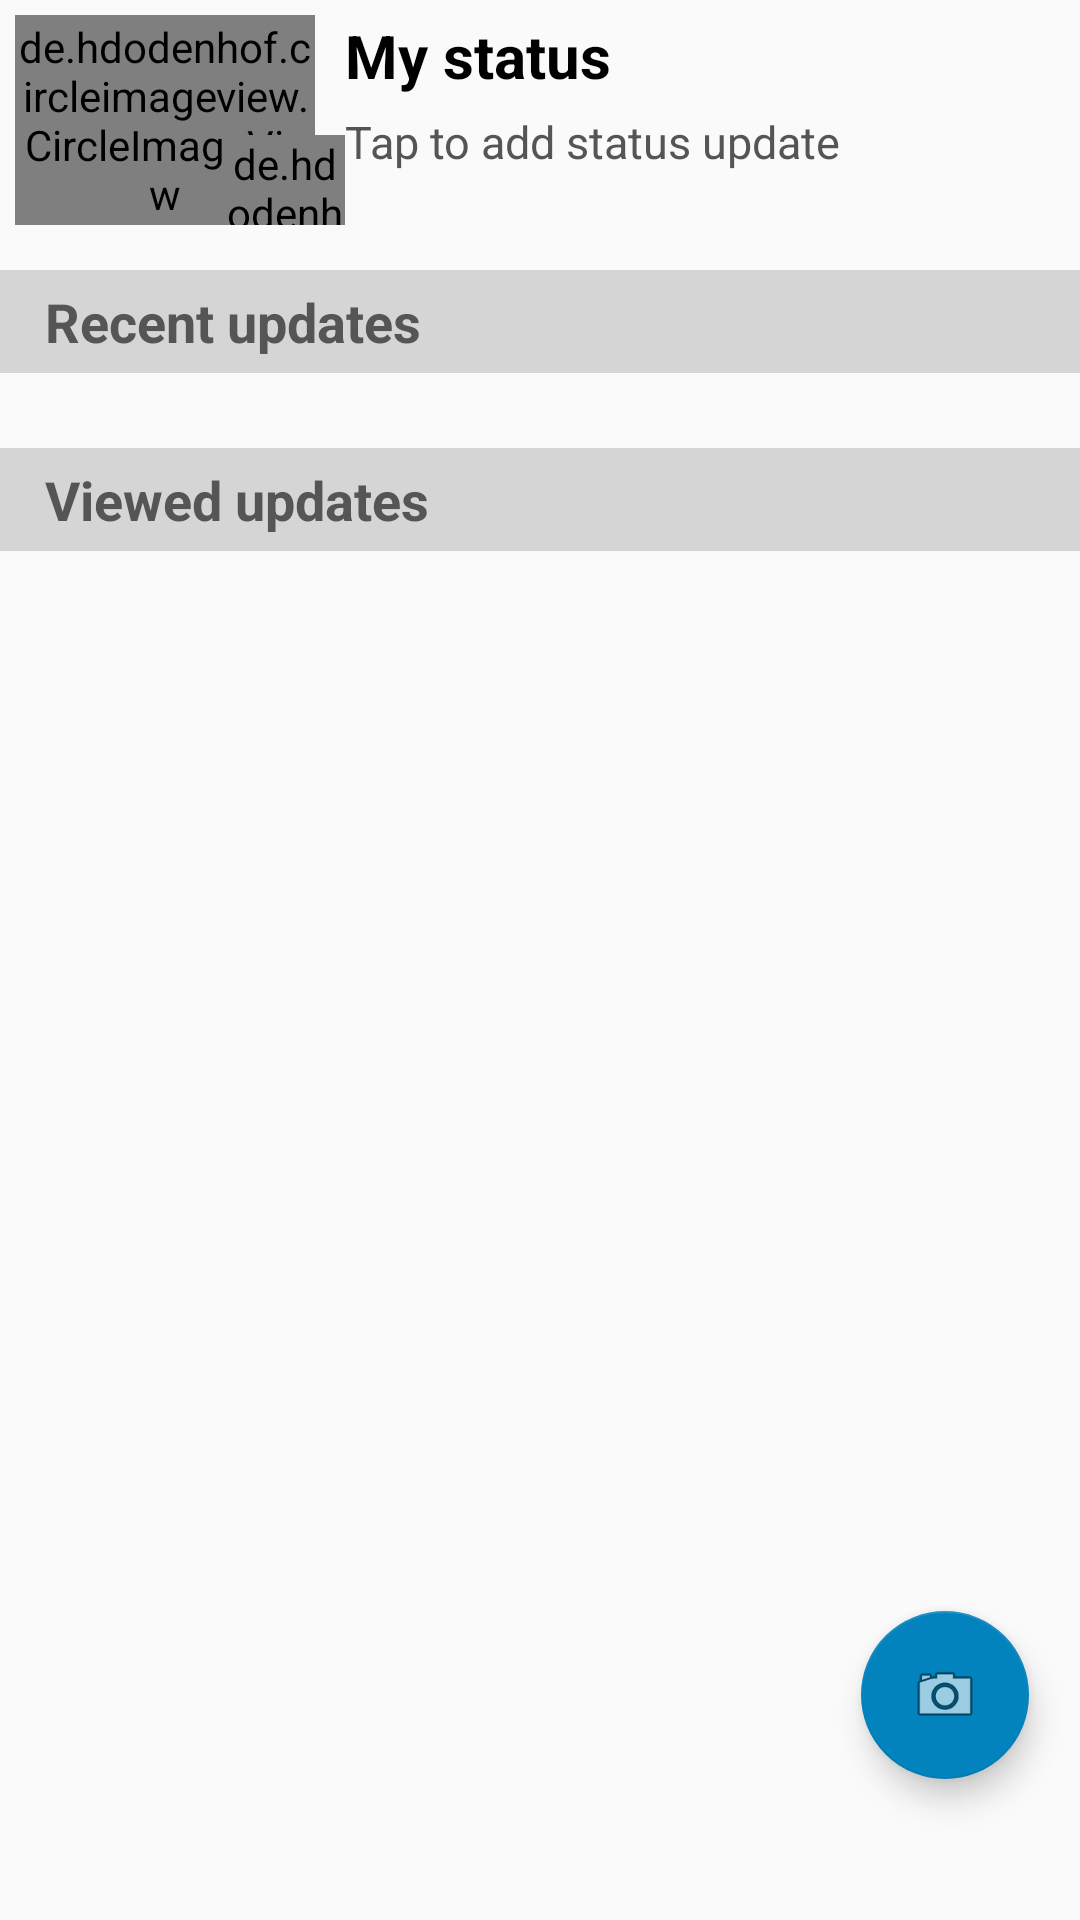

This screen was rendered from an Android layout file. Write that file and the resources it references.
<!-- AndroidManifest.xml: application theme AppTheme -->
<!-- res/layout/fragment_status.xml -->
<?xml version="1.0" encoding="utf-8"?>
<RelativeLayout xmlns:android="http://schemas.android.com/apk/res/android"
    xmlns:app="http://schemas.android.com/apk/res-auto"
    xmlns:tools="http://schemas.android.com/tools"
    android:layout_width="match_parent"
    android:layout_height="match_parent"
    tools:context=".fragments.Status_Fragment">

    <RelativeLayout
        android:id="@+id/Rel_status"
        android:layout_width="match_parent"
        android:layout_height="80dp"
        android:padding="5dp">
        <de.hdodenhof.circleimageview.CircleImageView
            android:id="@+id/userpic"
            android:layout_width="100dp"
            android:layout_height="80dp"
            android:src="@drawable/online"/>

        <TextView
            android:id="@+id/mystatus"
            android:layout_width="wrap_content"
            android:layout_height="wrap_content"
            android:text="My status "
            android:textSize="20sp"
            android:textColor="#000"
            android:textStyle="bold"
            android:layout_toRightOf="@+id/userpic"
            android:layout_marginLeft="10dp"
            />
        <TextView
            android:id="@+id/tap_to"
            android:layout_below="@+id/mystatus"
            android:layout_width="wrap_content"
            android:layout_height="wrap_content"
            android:text="Tap to add status update"
            android:textSize="15sp"
            android:textColor="#555"
            android:textStyle="normal"
            android:layout_toRightOf="@+id/userpic"
            android:layout_marginLeft="10dp"
            android:layout_marginTop="5dp"
            />

        <de.hdodenhof.circleimageview.CircleImageView
            android:id="@+id/plus"
            android:layout_width="40dp"
            android:layout_height="40dp"
            android:layout_marginTop="40dp"
            android:layout_marginLeft="70dp"
            android:src="@drawable/ic_add_circle_outline_black_24dp"
            />

    </RelativeLayout>

    <RelativeLayout
        android:layout_below="@+id/Rel_status"
        android:layout_width="match_parent"
        android:layout_height="wrap_content"
        android:layout_marginTop="10dp">
       <LinearLayout
           android:id="@+id/recentbar"
           android:layout_width="match_parent"
           android:layout_height="wrap_content"
           android:background="#EBD3D2D2"
           android:padding="5dp">
           <TextView
               android:layout_width="wrap_content"
               android:layout_height="wrap_content"
               android:text="Recent updates"
               android:textColor="#555"
               android:textSize="18sp"
               android:textStyle="bold"
               android:layout_gravity="center"
               android:layout_marginLeft="10dp"
               />
       </LinearLayout>

        <androidx.recyclerview.widget.RecyclerView
            android:id="@+id/friends_status"
            android:layout_below="@+id/recentbar"
            android:layout_width="match_parent"
            android:layout_height="wrap_content"
            android:layout_marginTop="10dp"/>

        <LinearLayout
            android:layout_below="@+id/friends_status"
            android:id="@+id/viewed_bar"
            android:layout_width="match_parent"
            android:layout_height="wrap_content"
            android:background="#EBD3D2D2"
            android:padding="5dp"
            android:layout_marginTop="15dp">
            <TextView
                android:layout_width="wrap_content"
                android:layout_height="wrap_content"
                android:text="Viewed updates"
                android:textColor="#555"
                android:textSize="18sp"
                android:textStyle="bold"
                android:layout_gravity="center"
                android:layout_marginLeft="10dp"
                />
        </LinearLayout>

        <androidx.recyclerview.widget.RecyclerView
            android:layout_below="@+id/viewed_bar"
            android:layout_width="match_parent"
            android:layout_height="wrap_content"
            android:layout_marginTop="10dp"/>

    </RelativeLayout>

    <com.google.android.material.floatingactionbutton.FloatingActionButton
        android:id="@+id/floatingActionButton"
        android:layout_width="wrap_content"
        android:layout_height="wrap_content"
        android:layout_alignParentEnd="true"
        android:layout_alignParentBottom="true"
        android:layout_marginEnd="17dp"
        android:layout_marginBottom="47dp"
        android:clickable="true"
        android:src="@android:drawable/ic_menu_camera" />


</RelativeLayout>
<!-- resources referenced by this layout -->
<resources>
  <!-- drawable ic_add_circle_outline_black_24dp (drawable) -->
  <vector android:height="24dp" android:tint="#4F6BFE"
      android:viewportHeight="24.0" android:viewportWidth="24.0"
      android:width="24dp" xmlns:android="http://schemas.android.com/apk/res/android">
      <path android:fillColor="#FF000000" android:pathData="M13,7h-2v4L7,11v2h4v4h2v-4h4v-2h-4L13,7zM12,2C6.48,2 2,6.48 2,12s4.48,10 10,10 10,-4.48 10,-10S17.52,2 12,2zM12,20c-4.41,0 -8,-3.59 -8,-8s3.59,-8 8,-8 8,3.59 8,8 -3.59,8 -8,8z"/>
  </vector>
  <style name="AppTheme" parent="Theme.AppCompat.Light.NoActionBar">
          
          <item name="android:textColorPrimary">#000</item>
          <item name="colorPrimaryDark">@color/colorPrimaryDark</item>
          <item name="colorAccent">@color/colorAccent</item>
  
          <item name="android:itemBackground">#1176CE</item>
  
      </style>
  <color name="colorPrimaryDark">#00574B</color>
  <color name="colorAccent">#0383BD</color>
</resources>
